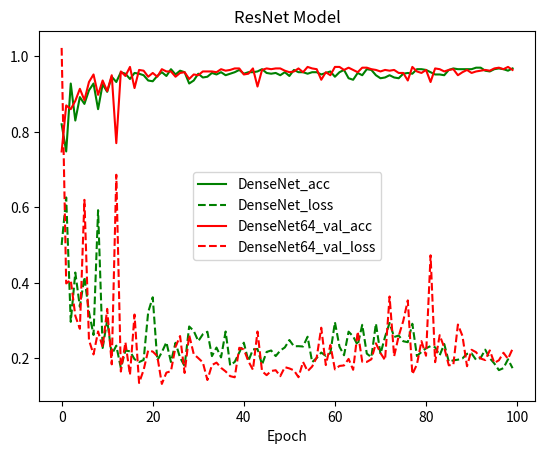

Generate this figure with matplotlib:
from matplotlib import pyplot as plt

ResNet_history = \
    {'val_loss': [0.9498572435379028, 0.8300093803405761, 0.592018039226532, 0.7597370071411133, 0.5734309806823731,
                  0.6149096245765686, 0.5822862548828125, 0.5349321489334107, 0.6093694229125977, 0.76318590259552,
                  0.5334444870948791, 0.5648967037200928, 0.6343032116889954, 0.5574281806945801, 0.797638559341431,
                  0.5712766873836518, 0.5755373320579529, 0.5386330347061157, 0.6742746005058289, 0.545266946554184,
                  0.5080725812911987, 0.5664571762084961, 0.44405562210083, 0.5634470562934876, 0.5121951432228088,
                  0.4832450041770935, 0.5020252242088318, 0.5942278819084168, 0.7686628198623657, 0.5389195594787598,
                  0.544006395816803, 0.4786838781833649, 0.5275354866981506, 0.6126056113243104, 0.6694320683479309,
                  0.6680669283866882, 0.5690229458808899, 0.6221355047225953, 0.6081069078445435, 0.5829050211906434,
                  0.5526652917861938, 0.5245042204856872, 0.6332632822990417, 0.5883182382583618, 0.6004090609550476,
                  0.6027547954320908, 0.5542841248512268, 0.6350479102134705, 0.5804418463706971, 0.5869075727462768,
                  0.5681859169006348, 0.5424722216129303, 0.5536376624107361, 0.6304421100616455, 0.5595994024276734,
                  0.581182858467102, 0.5457194676399231, 0.5173979761600495, 0.5111789078712463, 0.5251351161003113,
                  0.5265986461639405, 0.5211510562896728, 0.5127301526069641, 0.5241734125614166, 0.5317989959716797,
                  0.48087085103988647, 0.47145877408981324, 0.4140305457115173, 0.5088247969150543, 0.46047599601745604,
                  0.58620037651062, 0.3779214019775391, 0.40633147180080414, 0.4702223601341248, 0.3717982280254364,
                  0.3882527929544449, 0.39033288860321047, 0.39680377531051636, 0.3745662727355957, 0.39789248919486997,
                  0.3091622120141983, 0.34003289675712584, 0.3451170463562012, 0.35704860484600065, 0.31796527552604675,
                  0.305602961063385, 0.3480522027015686, 0.3151055817604065, 0.3053706088066101, 0.3148759107589722,
                  0.36042022037506105, 0.26559739112854003, 0.3462226619720459, 0.3875747237205505, 0.3915957089662552,
                  0.36433428621292113, 0.3422764654159546, 0.32007772123813627, 0.40663388347625734, 0.351980063199997],
     'val_acc': [0.7920000028610229, 0.8119999995231628, 0.9239999990463257, 0.8659999990463256, 0.9299999976158142,
                 0.9220000004768372, 0.9239999985694886, 0.9520000004768372, 0.9219999990463257, 0.9079999976158142,
                 0.9380000004768372, 0.9339999971389771, 0.9240000019073487, 0.9399999971389771, 0.8500000004768371,
                 0.9319999971389771, 0.9360000019073487, 0.9319999971389771, 0.9380000019073486, 0.9360000019073487,
                 0.9379999971389771, 0.9359999976158142, 0.9219999985694885, 0.9400000019073487, 0.9379999971389771,
                 0.9480000019073487, 0.9459999985694886, 0.9139999976158142, 0.9379999995231629, 0.9259999976158142,
                 0.9239999976158142, 0.9380000019073487, 0.9339999990463257, 0.9220000004768372, 0.9139999990463257,
                 0.9140000019073486, 0.9259999976158142, 0.9139999971389771, 0.9179999990463257, 0.9200000004768372,
                 0.9239999990463257, 0.9359999985694886, 0.9140000004768372, 0.9159999976158142, 0.9179999990463257,
                 0.918, 0.9179999995231628, 0.9160000004768372, 0.9200000004768372, 0.9159999990463257,
                 0.9219999995231628, 0.926, 0.9219999976158142, 0.9019999990463257, 0.9220000004768372,
                 0.9160000004768372, 0.9120000004768372, 0.9300000019073487, 0.9299999971389771, 0.9280000004768372,
                 0.9239999990463257, 0.9259999990463257, 0.9220000019073487, 0.9240000019073487, 0.9220000019073487,
                 0.9259999976158142, 0.9300000019073487, 0.9320000023841858, 0.9159999990463257, 0.9100000009536743,
                 0.9119999980926513, 0.9239999995231629, 0.9280000004768372, 0.9100000004768371, 0.9380000019073487,
                 0.9419999971389771, 0.9339999971389771, 0.942, 0.9300000023841858, 0.9319999976158142,
                 0.9480000004768372, 0.9479999990463257, 0.9379999990463257, 0.9320000019073487, 0.9420000019073487,
                 0.9419999976158142, 0.9479999971389771, 0.9459999990463257, 0.9500000004768372, 0.9420000004768372,
                 0.9319999971389771, 0.9499999990463257, 0.9360000004768372, 0.9380000004768372, 0.9319999971389771,
                 0.9419999990463257, 0.9420000019073487, 0.9439999971389771, 0.9359999990463257, 0.9399999976158142],
     'loss': [0.8358746991157532, 0.6760742082595825, 0.5933373155593872, 0.5428095166683197, 0.5087343888282776,
              0.4746330215930939, 0.4388350772857666, 0.4258670558929443, 0.40575016927719115, 0.39341357421875,
              0.382803808927536, 0.3651582336425781, 0.3563195233345032, 0.350428747177124, 0.34217044162750243,
              0.35946995043754576, 0.3349071307182312, 0.3296738476753235, 0.3286783134937286, 0.31555152440071105,
              0.30860939192771913, 0.30975348615646364, 0.3489963345527649, 0.30587925791740417, 0.3072413024902344,
              0.2887822716236115, 0.2819302010536194, 0.27564904165267945, 0.2752722544670105, 0.2777190821170807,
              0.2685002093315125, 0.25936545968055724, 0.2535762071609497, 0.248030290722847, 0.24231934928894042,
              0.23659705090522767, 0.23082175016403197, 0.22522852540016175, 0.21959347867965698, 0.21416325211524964,
              0.20887118673324584, 0.20379490196704864, 0.19883649373054504, 0.19389105451107025, 0.18910510802268982,
              0.18439136946201323, 0.1798002610206604, 0.17540769696235656, 0.17104977583885192, 0.16684323990345,
              0.16274049019813538, 0.1586964169740677, 0.15476136267185212, 0.15093137609958648, 0.1471814262866974,
              0.14350429224967956, 0.13995524442195892, 0.13646130347251892, 0.13306523859500885, 0.12977490055561067,
              0.12652419376373292, 0.12337571966648102, 0.12030343848466873, 0.1173229169845581, 0.1144115589261055,
              0.11157653284072876, 0.10887510544061661, 0.10617755645513535, 0.10354706966876984, 0.10104349082708358,
              0.11788642752170562, 0.14389566457271577, 0.12199488943815232, 0.13217223596572875, 0.11708362084627151,
              0.10061510062217713, 0.1269631168246269, 0.11319474768638611, 0.09930650913715362, 0.12777026826143265,
              0.10022826308012009, 0.10618102163076401, 0.09922198486328125, 0.10123232531547546, 0.09224450564384461,
              0.11627729499340057, 0.09288254326581954, 0.08831578075885772, 0.086254607796669, 0.10850494569540024,
              0.12693464732170104, 0.0935070116519928, 0.08740420114994049, 0.08566672426462174, 0.08366767013072968,
              0.08022819542884826, 0.07859196782112121, 0.07717840850353241, 0.07509036886692047, 0.07338491189479827],
     'acc': [0.82125, 0.89475, 0.9275, 0.9455, 0.9605, 0.97, 0.985, 0.9875, 0.99175, 0.9935, 0.996, 1.0, 0.99975,
             0.9995, 1.0, 0.99125, 0.99875, 0.999, 0.99775, 1.0, 1.0, 0.99775, 0.98175, 0.997, 0.99325, 0.9995, 1.0,
             1.0, 0.99725, 0.9955, 0.9975, 1.0, 1.0, 1.0, 1.0, 1.0, 1.0, 1.0, 1.0, 1.0, 1.0, 1.0, 1.0, 1.0, 1.0, 1.0,
             1.0, 1.0, 1.0, 1.0, 1.0, 1.0, 1.0, 1.0, 1.0, 1.0, 1.0, 1.0, 1.0, 1.0, 1.0, 1.0, 1.0, 1.0, 1.0, 1.0, 1.0,
             1.0, 1.0, 1.0, 0.98575, 0.98525, 0.991, 0.98925, 0.9925, 0.99925, 0.98775, 0.99425, 0.99875, 0.99025,
             0.99775, 0.99575, 0.997, 0.99575, 0.99925, 0.99125, 0.99875, 0.99975, 0.99975, 0.992, 0.98275, 0.99775,
             0.999, 0.999, 0.999, 1.0, 1.0, 1.0, 1.0, 1.0]}

DenseNet_history = \
    {'val_loss': [0.5002683944702149, 0.6261422781944275, 0.2966219615936279, 0.42717958879470824, 0.3364726014137268,
                  0.4149401874542236, 0.3225708403587341, 0.26183841729164126, 0.5924099731445313, 0.22733385396003722,
                  0.3008841302394867, 0.20993263244628907, 0.23352164936065672, 0.1743790237903595, 0.22051855778694152,
                  0.21852305340766906, 0.197621672809124, 0.18993081855773924, 0.1956000247001648, 0.32229926347732546,
                  0.3617300310134888, 0.19417567598819732, 0.21619809412956237, 0.2423957017660141, 0.1901937140226364,
                  0.24103674674034117, 0.20179405164718628, 0.1795311734676361, 0.2842656319141388, 0.27257375144958496,
                  0.24545801043510437, 0.2636573233604431, 0.27031660574674604, 0.2058043321967125, 0.22844665384292603,
                  0.2023378109931946, 0.2709023183584213, 0.18123700857162475, 0.19042840385437013, 0.21534317469596861,
                  0.24135701888799668, 0.19267633664608003, 0.2234514480829239, 0.22477335047721864,
                  0.18324605822563172, 0.21684792304039002, 0.2206765549182892, 0.20582166361808776, 0.220503692984581,
                  0.22876713144779207, 0.24837353336811066, 0.23178595423698425, 0.23213300120830535,
                  0.23121460735797883, 0.25715478694438937, 0.18979915344715118, 0.2008425780534744,
                  0.21521089375019073, 0.20641265687346458, 0.2139952392578125, 0.29568187284469605,
                  0.23071432679891588, 0.20808675265312196, 0.27056297516822814, 0.25795868301391603,
                  0.23466695594787598, 0.28874521350860594, 0.21240177780389785, 0.20289215371012687,
                  0.2920273489952087, 0.2114806823730469, 0.2567093665599823, 0.29370755314826963, 0.2563632535934449,
                  0.2603303220272064, 0.24521573114395143, 0.24265756011009215, 0.29155472820997236,
                  0.20611894202232361, 0.21668637612462044, 0.22659345054626465, 0.23225215077400208,
                  0.22915196907520294, 0.20772522711753846, 0.2378440923690796, 0.19102193391323088,
                  0.19455455565452576, 0.19626493895053865, 0.19969192533195018, 0.21181359219551085, 0.21280770611763,
                  0.19574300909042358, 0.20104780387878418, 0.22285843634605407, 0.20017806524038315,
                  0.18621072793006896, 0.16862136775255204, 0.17395762352645397, 0.19735363376140594,
                  0.1738253183066845],
     'val_acc': [0.8200000009536743, 0.7479999976158143, 0.9279999990463257, 0.8299999985694885, 0.8920000023841858,
                 0.8740000023841857, 0.9100000028610229, 0.9280000004768372, 0.8599999980926514, 0.9260000004768372,
                 0.9060000023841858, 0.9460000019073487, 0.9320000019073487, 0.9580000004768372, 0.9540000019073487,
                 0.9400000019073487, 0.9559999985694885, 0.9539999971389771, 0.95, 0.9360000004768372,
                 0.9339999971389771, 0.9479999985694886, 0.9579999971389771, 0.9479999971389771, 0.965999997138977,
                 0.9520000004768372, 0.9619999976158142, 0.9580000004768372, 0.9280000019073486, 0.9360000019073487,
                 0.9540000019073487, 0.9439999976158142, 0.9459999985694886, 0.9559999985694885, 0.9519999971389771,
                 0.9579999971389771, 0.9499999985694886, 0.9540000019073487, 0.9579999971389771, 0.9639999971389771,
                 0.9539999985694885, 0.9579999971389771, 0.9579999971389771, 0.9599999971389771, 0.965999997138977,
                 0.9559999971389771, 0.9539999971389771, 0.9560000004768372, 0.9499999971389771, 0.9579999985694885,
                 0.9479999971389771, 0.9640000004768372, 0.9580000019073487, 0.9579999971389771, 0.9539999985694885,
                 0.9579999985694885, 0.9579999985694885, 0.9519999971389771, 0.956, 0.96, 0.9460000004768372,
                 0.9579999971389771, 0.9639999971389771, 0.9420000019073487, 0.9379999976158142, 0.9560000004768372,
                 0.9500000004768372, 0.9659999985694885, 0.964, 0.9500000019073487, 0.9420000019073487,
                 0.9440000019073487, 0.9499999985694886, 0.9439999990463256, 0.9420000004768372, 0.9539999985694885,
                 0.9559999971389771, 0.9539999985694885, 0.9660000019073486, 0.9659999985694885, 0.9639999990463257,
                 0.9579999971389771, 0.9519999971389771, 0.9519999971389771, 0.9499999976158142, 0.9639999971389771,
                 0.967999997138977, 0.9660000004768372, 0.966, 0.965999997138977, 0.965999997138977, 0.9700000019073486,
                 0.9700000019073486, 0.9619999985694885, 0.9599999985694885, 0.9660000019073486, 0.9679999985694885,
                 0.966, 0.9620000019073486, 0.968],
     'loss': [0.5265852832794189, 0.37334241104125976, 0.30588664269447324, 0.2615928468704224, 0.25017940616607665,
              0.22487155652046203, 0.20775529336929321, 0.19644586026668548, 0.17657433784008025, 0.16766470348834991,
              0.14440465748310088, 0.1438807861804962, 0.14324043810367584, 0.12048017728328705, 0.1151467229127884,
              0.10381260585784913, 0.09662317335605622, 0.08640936648845672, 0.08555068373680115, 0.09478830420970917,
              0.076697021484375, 0.08101481986045837, 0.07052332675457, 0.07542548671364785, 0.06543170148134232,
              0.05481059914827347, 0.05158953979611397, 0.04994524258375168, 0.08046658274531364, 0.06072943830490112,
              0.05361405098438263, 0.0627123988866806, 0.05424038082361221, 0.04677053165435791, 0.045375512033700945,
              0.045324134528636935, 0.05826249128580093, 0.05175560849905014, 0.042555045068264005, 0.04662654981017113,
              0.043355049401521684, 0.042171950727701184, 0.04751010197401047, 0.0398025518655777, 0.03789254730939865,
              0.0369917219877243, 0.03601670265197754, 0.03530973595380783, 0.03475794103741646, 0.03598292142152786,
              0.05490762665867806, 0.03744672572612762, 0.0347927397787571, 0.03321808484196663, 0.04082761150598526,
              0.03231036850810051, 0.03130634912848473, 0.03186805176734924, 0.02962062731385231, 0.030081425383687018,
              0.028640423983335495, 0.028219188660383223, 0.027286095947027206, 0.03275036919116974,
              0.029580916970968246, 0.02808943799138069, 0.033475096374750136, 0.029526993185281753,
              0.025375937104225157, 0.034588263690471646, 0.02824540165066719, 0.025628204196691512,
              0.02491561809182167, 0.025007009133696557, 0.035050273671746256, 0.023137994796037675,
              0.022738402903079987, 0.02227879911661148, 0.022086242631077765, 0.021232342466711997,
              0.02075808095932007, 0.02387930828332901, 0.027865155309438706, 0.02986856088042259, 0.02441560208797455,
              0.020190522804856302, 0.019402856439352037, 0.018947301983833313, 0.018513415053486824, 0.018075464874506,
              0.01764603137969971, 0.0176820248067379, 0.0168982642441988, 0.016544524163007737, 0.016191495448350905,
              0.015749623745679855, 0.015452753983438015, 0.01505513560771942, 0.014678017668426037,
              0.014405527845025063],
     'acc': [0.78375, 0.86725, 0.897, 0.919, 0.9255, 0.932, 0.9435, 0.945, 0.95075, 0.95825, 0.96775, 0.96775, 0.96875,
             0.97525, 0.979, 0.9835, 0.985, 0.99, 0.98875, 0.98575, 0.991, 0.988, 0.9935, 0.992, 0.995, 0.9995, 1.0,
             1.0, 0.9895, 0.99625, 0.9975, 0.994, 0.997, 1.0, 1.0, 0.999, 0.9945, 0.9975, 0.99975, 0.998, 0.99875,
             0.99925, 0.997, 0.99975, 1.0, 1.0, 1.0, 1.0, 1.0, 0.99925, 0.99375, 0.99875, 0.9995, 0.99975, 0.99575, 1.0,
             1.0, 0.9995, 1.0, 0.9995, 1.0, 1.0, 1.0, 0.998, 0.99875, 0.9995, 0.9985, 0.99825, 1.0, 0.99675, 0.99875,
             0.99975, 1.0, 0.9995, 0.9975, 1.0, 1.0, 1.0, 1.0, 1.0, 1.0, 0.999, 0.9975, 0.99625, 0.9985, 1.0, 1.0, 1.0,
             1.0, 1.0, 1.0, 1.0, 1.0, 1.0, 1.0, 1.0, 1.0, 1.0, 1.0, 1.0]}

DenseNet64_history ={'val_loss': [1.0223326272964477, 0.39839667761325837, 0.40734614634513855, 0.31266816997528074, 0.27814828395843505, 0.6198024835586547, 0.24831357955932618, 0.21017650973796845, 0.27116910660266874, 0.22929934215545655, 0.3309546775817871, 0.1839873012304306, 0.6862956476211548, 0.1648595154285431, 0.24254059052467347, 0.1558376054763794, 0.315964430809021, 0.13456969690322876, 0.16909537029266358, 0.22102637022733687, 0.2177999427318573, 0.205808700799942, 0.13209004670381547, 0.1620013210773468, 0.16586449921131133, 0.230275128364563, 0.2589512892365456, 0.16117277777194977, 0.26154448318481444, 0.2111462308168411, 0.2004170434474945, 0.18913389128446578, 0.14241620445251466, 0.1820879482626915, 0.18856687170267106, 0.17466633814573287, 0.16519698363542556, 0.15269798696041106, 0.1496643701046705, 0.22786261224746704, 0.2235217295885086, 0.19229525470733644, 0.16957300578057766, 0.27089651584625246, 0.16578448551893235, 0.15535102981328963, 0.16634349310398103, 0.16836874949932099, 0.15261546957492828, 0.17654191970825195, 0.17310694271326066, 0.1680431780219078, 0.1498519855737686, 0.19028702858090402, 0.16588677352666856, 0.17815643155574798, 0.20234096759557724, 0.2810185432434082, 0.18194730746746063, 0.23502081286907195, 0.17055114606022834, 0.17976454815268517, 0.1810581555366516, 0.19836026802659035, 0.1695190820544958, 0.2708400032520294, 0.19085580027103424, 0.19048377764225005, 0.1973707375228405, 0.23965065622329712, 0.21393359130620956, 0.1951887567192316, 0.36367234349250793, 0.2053444829583168, 0.2587898300886154, 0.29881281533837317, 0.353296609044075, 0.15787010911107063, 0.18350605902075767, 0.24553092223405837, 0.2067217298746109, 0.4728240821361542, 0.18970066195726396, 0.2613123286515474, 0.22853808104991913, 0.18135724854469298, 0.18289292857795952, 0.2894911872148514, 0.25929012799263, 0.17890405082702637, 0.222542918600142, 0.21605115884542464, 0.19942755550146102, 0.19521861912310123, 0.22090060532093048, 0.18761561487615108, 0.19472144824266432, 0.21461857533454895, 0.19853908671438694, 0.2249541037082672], 'val_acc': [0.748, 0.8699999995231629, 0.8600000009536743, 0.8820000004768371, 0.9139999995231628, 0.8840000009536744, 0.9320000009536743, 0.952, 0.898, 0.9359999990463257, 0.9079999995231628, 0.95, 0.7700000004768371, 0.9599999995231628, 0.9479999990463257, 0.972, 0.916, 0.9639999995231628, 0.9619999990463257, 0.9459999995231628, 0.956, 0.9459999990463257, 0.966, 0.9599999995231628, 0.9599999995231628, 0.9460000009536743, 0.956, 0.9579999995231628, 0.9399999990463257, 0.9519999995231628, 0.9500000009536743, 0.96, 0.9599999995231628, 0.9599999995231628, 0.958, 0.9659999995231628, 0.962, 0.9639999995231628, 0.968, 0.9679999995231628, 0.9519999990463257, 0.9540000009536743, 0.968, 0.9199999995231628, 0.964, 0.968, 0.9659999990463257, 0.9679999995231628, 0.9679999995231628, 0.962, 0.958, 0.96, 0.9679999990463257, 0.958, 0.972, 0.9679999995231628, 0.966, 0.9379999995231628, 0.9579999995231628, 0.95, 0.972, 0.972, 0.9639999995231628, 0.97, 0.964, 0.958, 0.9699999995231628, 0.9699999995231628, 0.966, 0.964, 0.96, 0.964, 0.962, 0.9639999995231628, 0.9559999990463257, 0.956, 0.9359999995231628, 0.972, 0.96, 0.956, 0.9639999995231628, 0.9320000009536743, 0.9679999995231628, 0.966, 0.9599999990463257, 0.9639999995231628, 0.966, 0.9499999995231628, 0.9579999995231628, 0.9639999990463257, 0.956, 0.96, 0.9619999995231628, 0.964, 0.9619999995231628, 0.968, 0.9699999990463257, 0.9659999995231628, 0.972, 0.9640000009536743], 'loss': [0.5089126799106598, 0.37361130845546725, 0.3177353091239929, 0.28595674300193785, 0.24553458178043366, 0.23863762962818147, 0.2094115828871727, 0.1991366765499115, 0.18101816880702973, 0.16909272581338883, 0.168781076669693, 0.14998088592290879, 0.13436299204826355, 0.13831355142593385, 0.11658398950099945, 0.11091552937030792, 0.10932206150889397, 0.1040369324684143, 0.08846584287285805, 0.07812805166840553, 0.07861825281381607, 0.08544666495919227, 0.06967281156778335, 0.06797421368956566, 0.061700596868991854, 0.062359439343214036, 0.06911445683240891, 0.053491668820381165, 0.05053071063756943, 0.059796538770198825, 0.050194540321826936, 0.056732283800840375, 0.041010255306959155, 0.04055491915345192, 0.044687462002038957, 0.04207932245731354, 0.03391870659589767, 0.03713769318163395, 0.034191790223121646, 0.04155511859059334, 0.03530450278520584, 0.04063439598679543, 0.03306537739932537, 0.035369230553507804, 0.02888086701929569, 0.0437524641007185, 0.03323739431798458, 0.03586258091032505, 0.026212497502565383, 0.03688695931434632, 0.0321282864511013, 0.025860887959599496, 0.02555565384030342, 0.02451330503821373, 0.02475797685980797, 0.021608084872365, 0.02042174834012985, 0.03624055206775665, 0.021402242586016654, 0.023986169308423996, 0.026654725030064583, 0.02107140438258648, 0.01952614404261112, 0.021289652958512307, 0.020404448986053467, 0.023054778069257736, 0.017631397545337678, 0.018283509016036988, 0.017026325710117817, 0.020222836278378963, 0.017386829011142253, 0.015157109536230564, 0.02299341982603073, 0.019341192118823528, 0.02929443319886923, 0.018204980224370955, 0.018648512929677962, 0.019232688337564467, 0.01507708414644003, 0.020707192175090313, 0.013929372921586037, 0.013236806333065032, 0.018004260286688806, 0.015466378882527351, 0.016779770396649837, 0.015563086472451687, 0.01376142755895853, 0.016818171255290507, 0.01658225876837969, 0.017150392636656762, 0.012484314195811749, 0.013344355881214142, 0.011953520238399505, 0.01339958032220602, 0.013547366246581078, 0.01625019323825836, 0.011192216232419014, 0.010246907390654087, 0.010237542033195495, 0.009510097354650497], 'acc': [0.795, 0.86975, 0.89175, 0.90925, 0.92375, 0.92775, 0.94175, 0.94425, 0.94975, 0.95675, 0.95225, 0.9625, 0.9665, 0.96625, 0.97325, 0.97925, 0.97475, 0.97975, 0.9845, 0.9885, 0.98725, 0.985, 0.991, 0.991, 0.99325, 0.99125, 0.989, 0.9945, 0.995, 0.991, 0.995, 0.992, 0.9985, 0.99675, 0.996, 0.996, 0.9995, 0.998, 0.998, 0.9965, 0.9975, 0.9965, 0.9985, 0.99625, 0.999, 0.99275, 0.9975, 0.99625, 0.99975, 0.995, 0.99675, 0.999, 0.99925, 0.9995, 0.99925, 1.0, 1.0, 0.99525, 0.99925, 0.99875, 0.9965, 0.999, 0.9995, 0.99875, 0.99875, 0.9975, 0.9995, 0.99925, 0.99975, 0.99775, 0.99975, 1.0, 0.997, 0.99775, 0.99425, 0.9985, 0.99775, 0.998, 0.99975, 0.997, 1.0, 0.99975, 0.997, 0.999, 0.99825, 0.9985, 0.9995, 0.9985, 0.998, 0.9985, 0.9995, 0.999, 0.9995, 0.999, 0.9995, 0.99825, 0.99975, 1.0, 1.0, 1.0]}
plt.figure()
plt.plot(DenseNet_history['val_acc'],label='DenseNet_acc',color='g')
plt.plot(DenseNet_history['val_loss'],label='DenseNet_loss',color='g', linestyle='--')

plt.plot(DenseNet64_history['val_acc'],label='DenseNet64_val_acc',color='r')
plt.plot(DenseNet64_history['val_loss'],label='DenseNet64_val_loss',color='r',linestyle='--')
plt.title('ResNet Model')
plt.xlabel('Epoch')
plt.legend(loc='best')
plt.show()